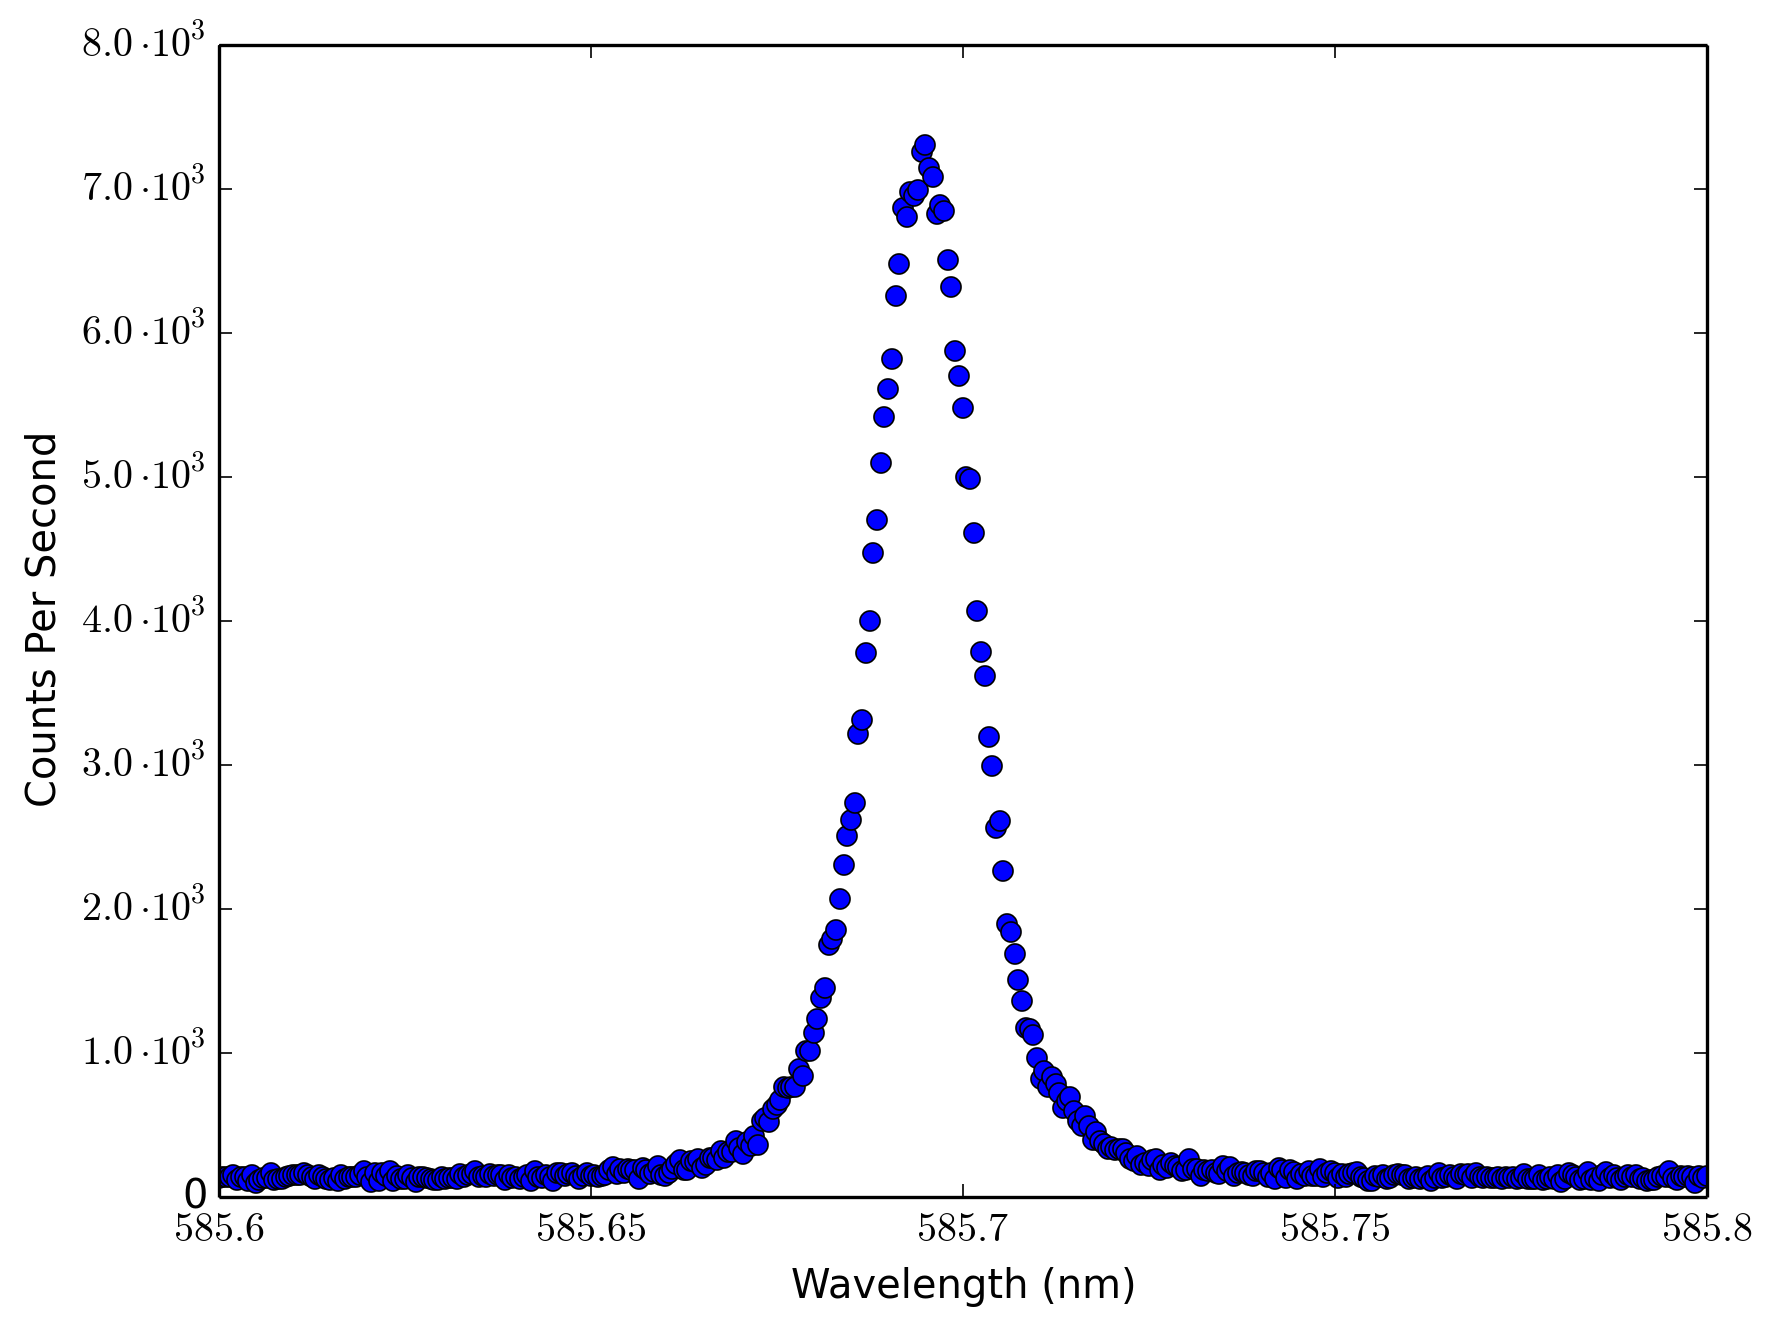

The table this chart was drawn from, first rows:
585.6, 134
585.6, 142
585.6, 138
585.6, 140
585.6, 152
585.6, 118
585.6, 140
585.6, 142
585.6, 114
585.6, 156
585.6, 94
585.6, 118
585.6, 134
585.6, 134
585.6, 170
585.6, 120
585.6, 126
585.6, 128
585.6, 138
585.6, 146
585.6, 150
585.6, 154
585.6, 154
585.6, 168
585.6, 154
585.6, 140
585.6, 126
585.6, 150
585.6, 136
585.6, 126
585.6, 116
585.6, 130
585.6, 114
585.6, 154
585.6, 126
585.6, 136
585.6, 142
585.6, 138
585.6, 154
585.6, 178
585.6, 136
585.6, 106
585.6, 166
585.6, 112
585.6, 164
585.6, 144
585.6, 180
585.6, 112
585.6, 146
585.6, 124
585.6, 126
585.6, 154
585.6, 132
585.6, 104
585.6, 142
585.6, 138
585.6, 130
585.6, 124
585.6, 116
585.6, 120
585.6, 138
... 340 more rows
